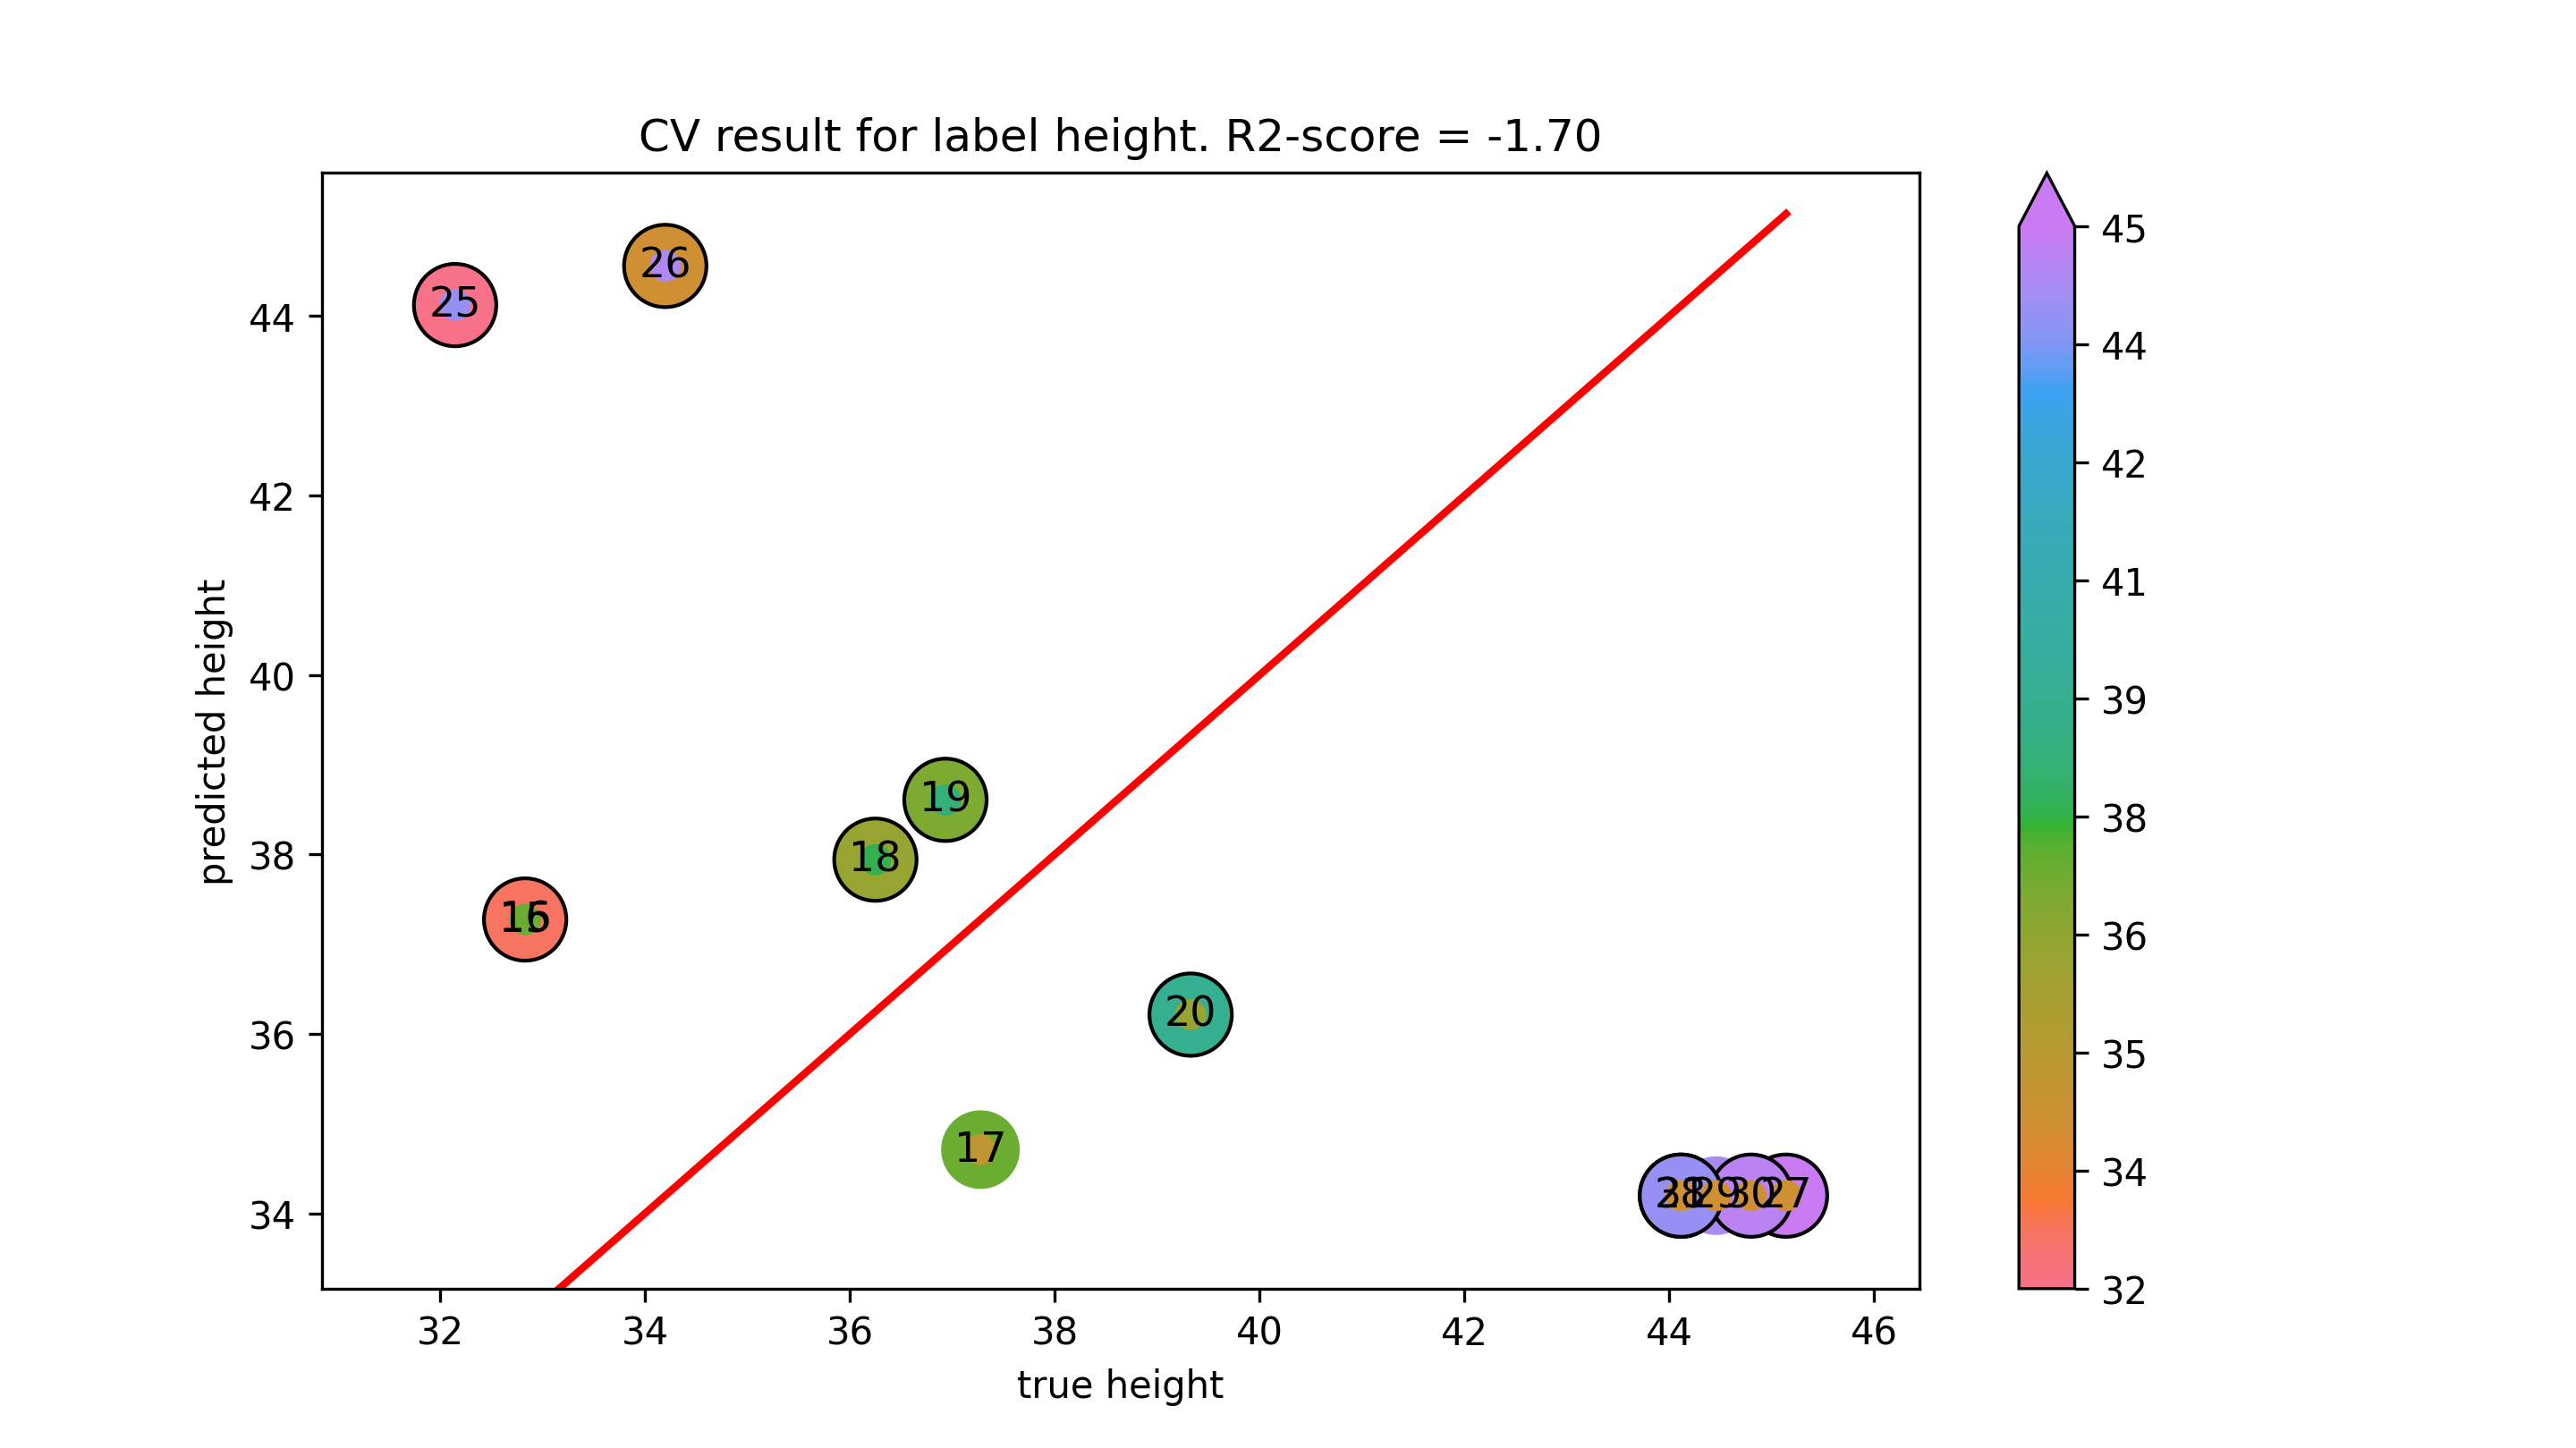

The file beside this chart, header and first rows:
true height, predicted height
32.83, 37.27
32.83, 37.27
37.27, 34.71
36.25, 37.94
36.93, 38.61
39.33, 36.21
32.14, 44.12
34.2, 44.56
45.14, 34.2
44.11, 34.2
44.46, 34.2
44.8, 34.2
44.11, 34.2
